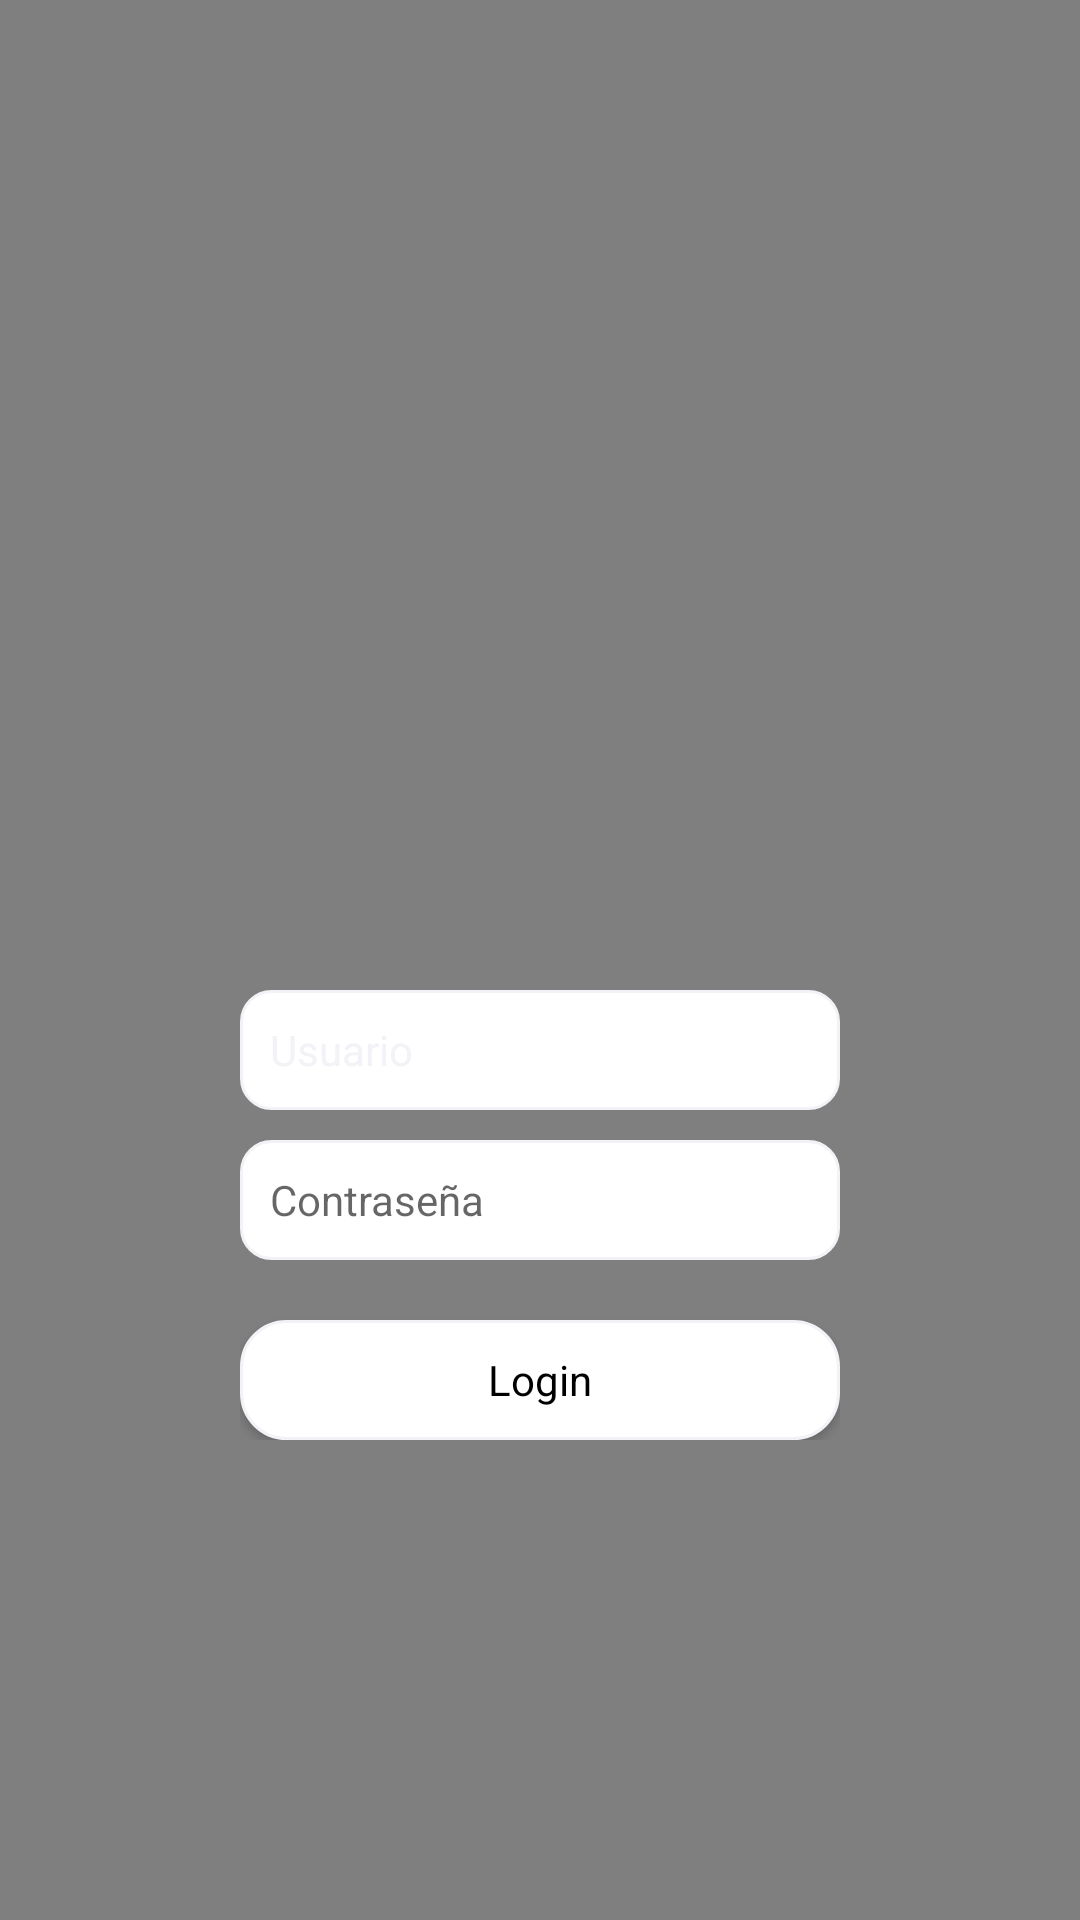

Reconstruct the res/layout file that produces this screen, plus the resources it refers to.
<!-- AndroidManifest.xml: application theme AppTheme -->
<!-- res/layout/login_layout.xml -->
<?xml version="1.0" encoding="utf-8"?>
<RelativeLayout xmlns:android="http://schemas.android.com/apk/res/android"
    android:id="@+id/root"
    android:layout_width="match_parent"
    android:layout_height="match_parent"
    android:background="@color/white">

    <ImageView
        android:id="@+id/backgroundImage"
        android:layout_width="match_parent"
        android:layout_height="match_parent" />

    <RelativeLayout
        android:id="@+id/backgroundColor"
        android:layout_width="match_parent"
        android:layout_height="match_parent"
        android:alpha="0.5"
        android:background="@color/black">

    </RelativeLayout>

    <RelativeLayout
        android:id="@+id/form_content"
        android:layout_width="200dp"
        android:layout_height="wrap_content"
        android:layout_centerInParent="true">

        <ImageView
            android:id="@+id/iconoApp"
            android:layout_width="150dp"
            android:layout_height="150dp"
            android:layout_centerHorizontal="true" />

        <EditText
            android:id="@+id/usuarioField"
            android:layout_width="match_parent"
            android:layout_height="40dp"
            android:layout_below="@id/iconoApp"
            android:layout_marginTop="20dp"
            android:background="@drawable/agenda_rounded_view"
            android:ems="10"
            android:hint="Usuario"
            android:inputType="textPersonName"
            android:paddingLeft="10dp"
            android:paddingRight="10dp"
            android:textColor="@color/black"
            android:textColorHint="@color/dividerColor"
            android:textSize="14dp" />

        <EditText
            android:id="@+id/passwordField"
            android:layout_width="match_parent"
            android:layout_height="40dp"
            android:layout_below="@id/usuarioField"
            android:layout_marginTop="10dp"
            android:background="@drawable/agenda_rounded_view"
            android:ems="10"
            android:hint="Contraseña"
            android:inputType="textPassword"
            android:paddingLeft="10dp"
            android:paddingRight="10dp"
            android:textSize="14dp" />

        <Button
            android:id="@+id/loginButton"
            android:layout_width="match_parent"
            android:layout_height="40dp"
            android:layout_below="@id/passwordField"
            android:layout_marginTop="20dp"
            android:background="@drawable/rounded_view"
            android:text="Login"
            android:textAppearance="@style/TextAppearance.AppCompat.Small"
            android:textColor="@color/black"
            android:textSize="14dp" />
    </RelativeLayout>
</RelativeLayout>
<!-- resources referenced by this layout -->
<resources>
  <color name="black">#000000</color>
  <color name="dividerColor">#F2F2F7</color>
  <color name="white">#FFFFFF</color>
  <!-- drawable agenda_rounded_view (drawable) -->
  <?xml version="1.0" encoding="UTF-8"?>
  <shape xmlns:android="http://schemas.android.com/apk/res/android">
      <solid android:color="#FFFFFF"/>
      <stroke android:width="1dp" android:color="@color/dividerColor" />
      <corners android:radius="10dp"/>
  </shape>
  <!-- drawable rounded_view (drawable) -->
  <?xml version="1.0" encoding="UTF-8"?>
  <shape xmlns:android="http://schemas.android.com/apk/res/android">
      <solid android:color="#FFFFFF"/>
      <stroke android:width="1dp" android:color="@color/dividerColor" />
      <corners android:radius="15dp"/>
  </shape>
  <style name="AppTheme" parent="Theme.MaterialComponents.Light.NoActionBar">
          <item name="colorPrimary">@color/colorPrimary</item>
          <item name="colorPrimaryDark">@color/colorPrimaryDark</item>
          <item name="colorAccent">@color/colorAccent</item>
      </style>
  <color name="colorPrimary">#F2F2F7</color>
  <color name="colorPrimaryDark">#F2F2F7</color>
  <color name="colorAccent">#F2F2F7</color>
</resources>
